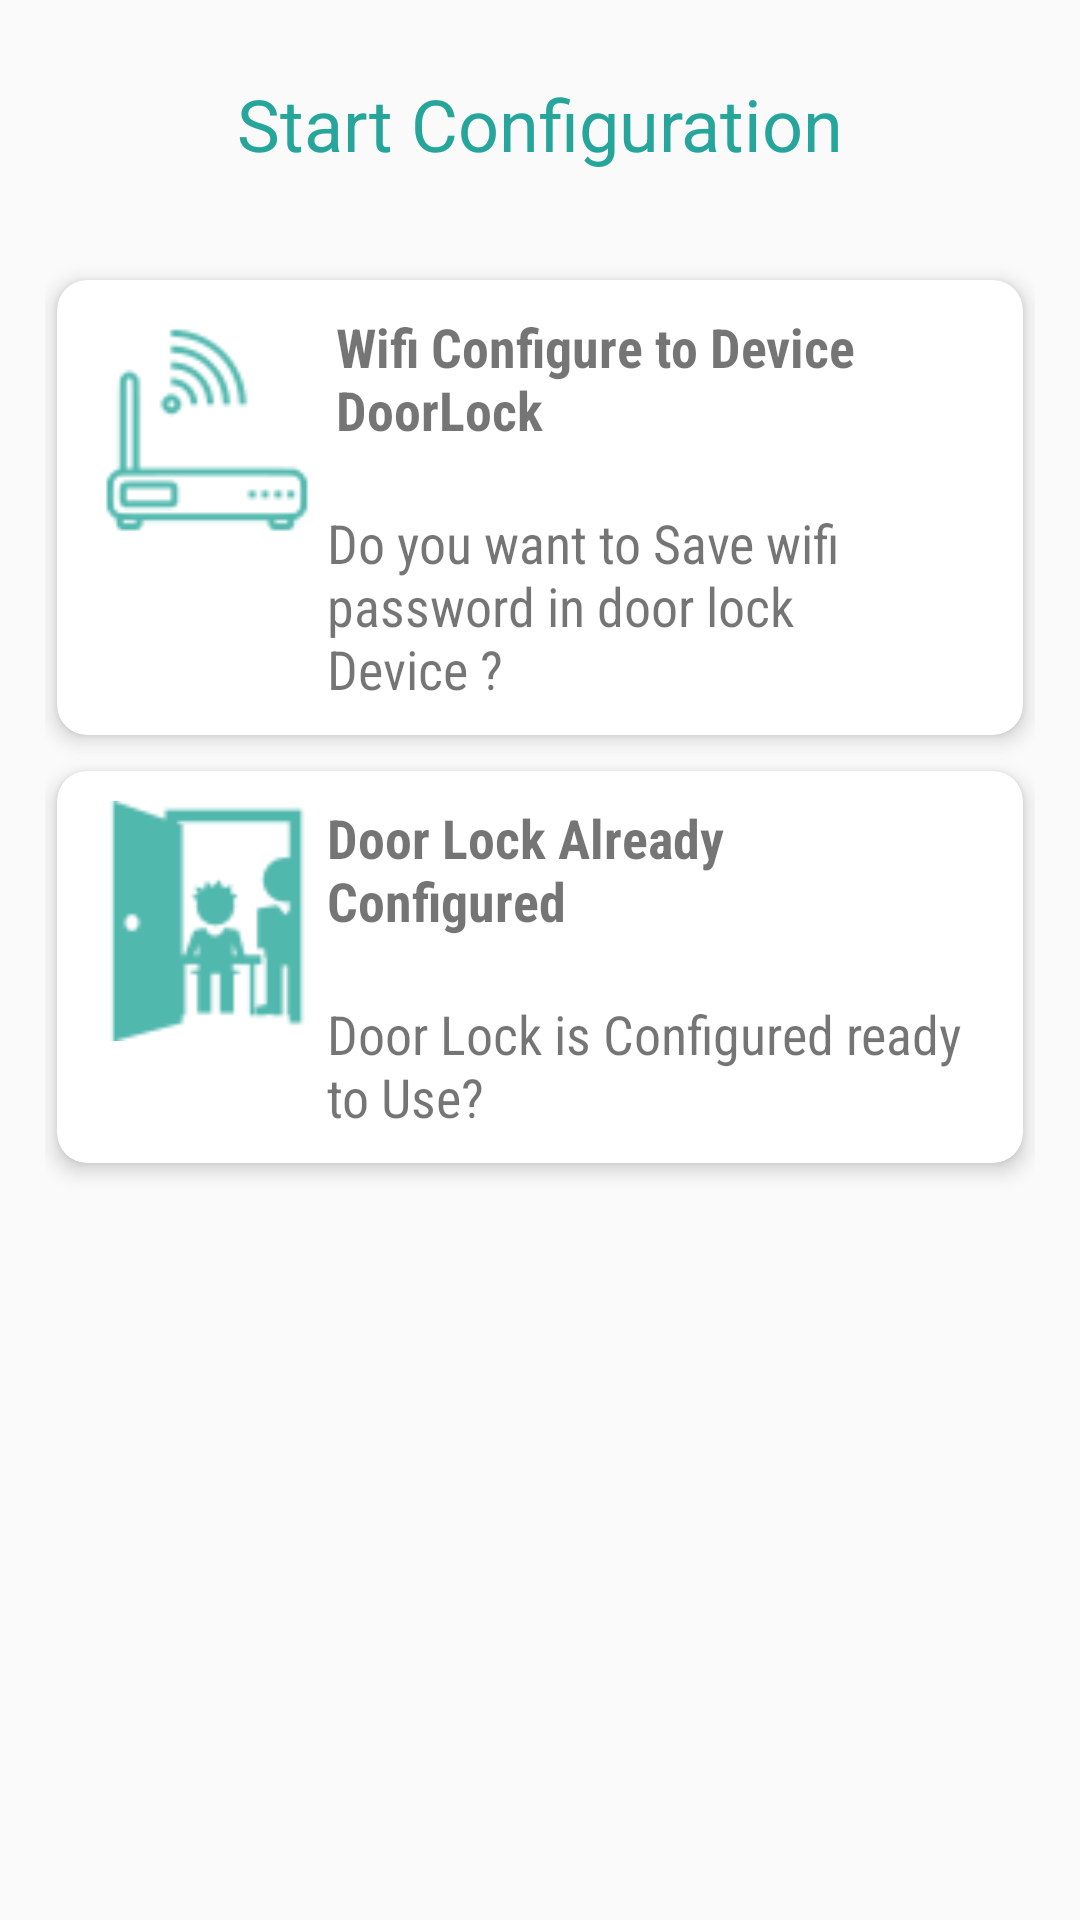

Here is an Android app screen rendered from its layout file. Give the layout XML and the strings, colors and styles it references.
<!-- AndroidManifest.xml: application theme AppTheme -->
<!-- res/layout/content_init.xml -->
<?xml version="1.0" encoding="utf-8"?>
<LinearLayout xmlns:android="http://schemas.android.com/apk/res/android"
    xmlns:card_view="http://schemas.android.com/apk/res-auto"
    xmlns:app="http://schemas.android.com/apk/res-auto"
    android:layout_width="match_parent"
    android:layout_height="match_parent"
    android:orientation="vertical">

    <LinearLayout
        android:id="@+id/requires_location"
        android:layout_width="match_parent"
        android:layout_height="match_parent"
        app:layout_constraintTop_toTopOf="parent"
        app:layout_constraintStart_toStartOf="parent"
        app:layout_constraintEnd_toEndOf="parent"
        android:padding="15dp"
        android:orientation="vertical"

       >
        <TextView
            android:id="@+id/info_text2"
            android:layout_width="match_parent"
            android:layout_height="wrap_content"
            android:paddingTop="10dp"


            android:textSize="24sp"
            android:text="Start Configuration"
            android:textColor="@color/colorPrimary"
            android:textAlignment="center"
            />
        <androidx.cardview.widget.CardView
            android:layout_width="match_parent"
            android:layout_height="wrap_content"
            android:layout_marginTop="30dp"
            card_view:cardCornerRadius="10dp"
            app:cardElevation="4dp"
            android:background="@color/cardviewbg"
            app:cardUseCompatPadding="true"
            app:cardPreventCornerOverlap="false">

            <LinearLayout
                android:id="@+id/wifiSettingbtnlayout"
                android:layout_width="match_parent"
                android:layout_height="wrap_content"
               android:orientation="vertical"
                android:padding="10dp"
                >

                   <RelativeLayout
                    android:layout_width="match_parent"
                    android:layout_height="wrap_content"

                       >

                    

                       <ImageView
                           android:id="@+id/router"
                           android:layout_width="80dp"
                           android:layout_height="80dp"
                           android:layout_alignParentTop="true"
                           android:layout_alignParentLeft="true"

                           android:src="@drawable/ic_router" />


                       <TextView android:id="@+id/configure_text"
                           android:layout_width="170dp"
                           android:layout_height="wrap_content"
                           android:text="@string/router_configure"
                           android:layout_alignParentRight="true"
                           android:layout_alignParentTop="true"
                           android:paddingLeft="3dp"
                           android:fontFamily="@string/font_family_condensed"
                           android:layout_toRightOf="@+id/router"
                           android:textSize="18sp"
                           android:textStyle="bold"
                           />

                       <TextView android:id="@+id/configure_text_des"
                           android:layout_width="170dp"
                           android:layout_height="wrap_content"
                           android:text="@string/router_configure_des"
                           android:layout_alignParentRight="true"
                           android:fontFamily="@string/font_family_condensed"
                          android:paddingTop="20dp"
                           android:paddingRight="10dp"
                           android:textSize="18sp"
                           android:layout_toRightOf="@+id/router"
                           android:layout_below="@+id/configure_text"
                           />



                </RelativeLayout>






            </LinearLayout>

        </androidx.cardview.widget.CardView>

        <androidx.cardview.widget.CardView
            android:layout_width="match_parent"
            android:layout_height="wrap_content"
            card_view:cardCornerRadius="10dp"
            app:cardElevation="4dp"
            android:background="@color/cardviewbg"
            app:cardUseCompatPadding="true"
            app:cardPreventCornerOverlap="false">

            <LinearLayout
                android:id="@+id/wificonfiguredlayout"
                android:layout_width="match_parent"
                android:layout_height="wrap_content"
                android:orientation="vertical"
                android:padding="10dp"
                >
                <RelativeLayout
                    android:layout_width="match_parent"
                    android:layout_height="wrap_content"

                    >

                    

                    <ImageView
                        android:id="@+id/no_wifi_setting"
                        android:layout_width="80dp"
                        android:layout_height="80dp"
                        android:layout_alignParentTop="true"
                        android:layout_alignParentLeft="true"
                        android:src="@drawable/ic_door_open" />


                    <TextView android:id="@+id/no_configure_text"
                        android:layout_width="170dp"
                        android:layout_height="wrap_content"
                        android:text="@string/already_router_configure"
                        android:layout_alignParentRight="true"
                        android:layout_alignParentTop="true"
                        android:paddingRight="10dp"
                        android:textSize="18sp"
                        android:textStyle="bold"
                        android:layout_toRightOf="@+id/no_wifi_setting"
                        android:fontFamily="@string/font_family_condensed"
                        />

                    <TextView android:id="@+id/no_configure_text_des"
                        android:layout_width="170dp"
                        android:layout_height="wrap_content"
                        android:text="@string/door_description"
                        android:layout_alignParentRight="true"
                        android:paddingTop="20dp"
                        android:paddingRight="10dp"
                        android:fontFamily="@string/font_family_condensed"
                        android:textSize="18sp"
                        android:layout_toRightOf="@+id/no_wifi_setting"
                        android:layout_below="@+id/no_configure_text"
                        />



                </RelativeLayout>



            </LinearLayout>

        </androidx.cardview.widget.CardView>
    </LinearLayout>

</LinearLayout>
<!-- resources referenced by this layout -->
<resources>
  <color name="cardviewbg">#ffffff</color>
  <color name="colorPrimary">#26a69a</color>
  <!-- drawable ic_door_open: png bitmap (drawable-hdpi, 783 bytes) -->
  <!-- drawable ic_router: png bitmap (drawable-hdpi, 874 bytes) -->
  <string name="already_router_configure">Door Lock Already Configured</string>
  <string name="door_description">Door Lock is Configured ready to Use? </string>
  <string name="font_family_condensed">sans-serif-condensed</string>
  <string name="router_configure">Wifi Configure to Device DoorLock</string>
  <string name="router_configure_des">Do you want to Save wifi password in door lock Device ? </string>
  <style name="AppTheme" parent="Theme.AppCompat.Light.DarkActionBar">
          
          <item name="colorPrimary">@color/colorPrimary</item>
          <item name="colorPrimaryDark">@color/colorPrimaryDark</item>
          <item name="colorAccent">@color/colorAccent</item>
      </style>
  <color name="colorPrimaryDark">#009688</color>
  <color name="colorAccent">#D81B60</color>
</resources>
